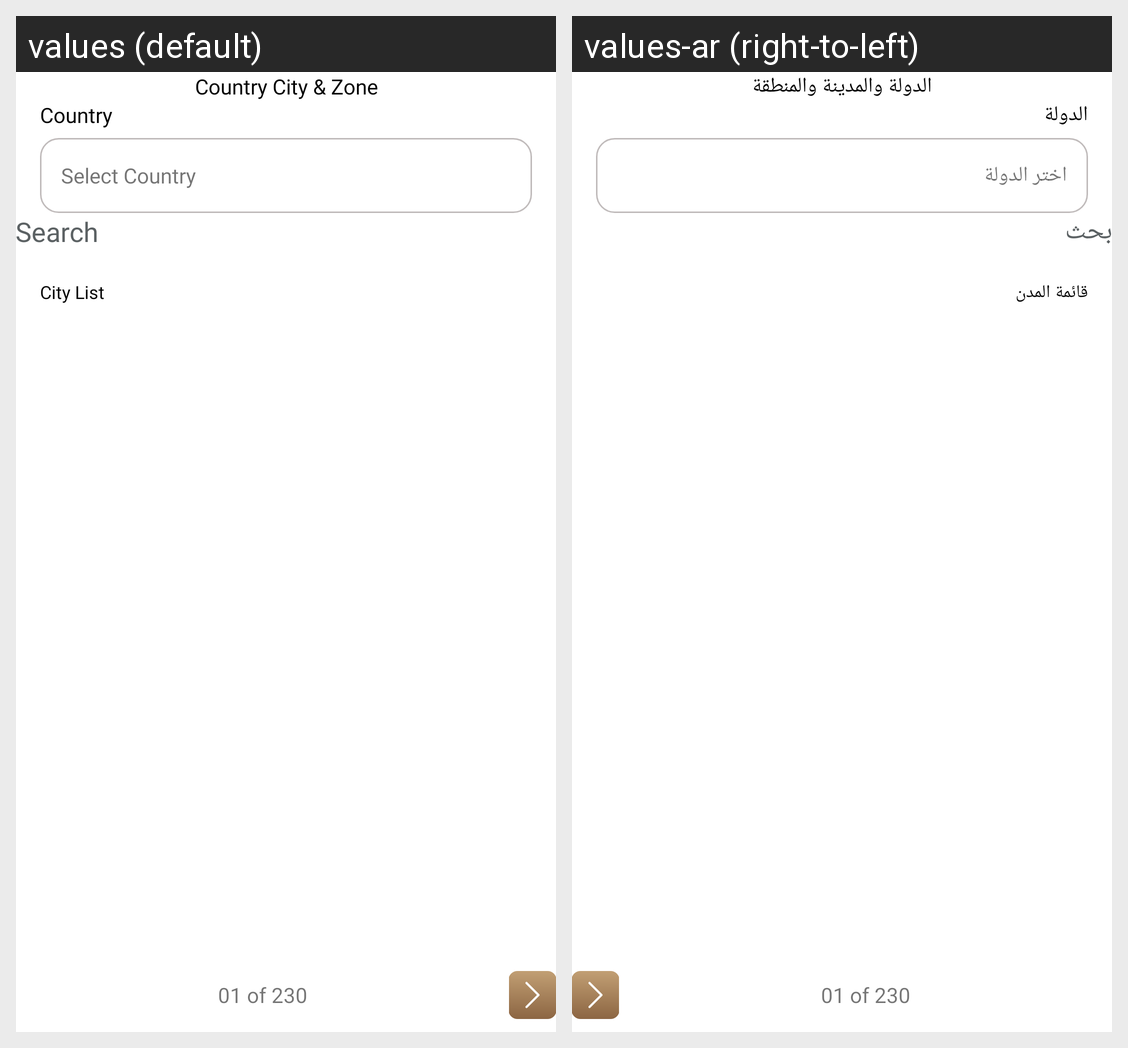

The same Android screen rendered under two of its app's locales, left to right. List the strings drawn on it with the default value and each locale's translation.
Android screen res/layout/fragment_country_city_and_zone_mana.xml rendered under 2 locales, left to right: values (default), values-ar (right-to-left). Device: Nexus 5 (rendered at 1080×1920; each locale shown at half size, 540×960, under a caption strip naming it); theme Theme.DesynatAdmin.
Strings drawn on this screen, with the default value and each locale's value (text and hints the layout hard-codes, and strings that could not be matched under every locale, appear in the picture but are not listed):

country_city_and_zone
  values: Country City & Zone
  values-ar: الدولة والمدينة والمنطقة

country
  values: Country
  values-ar: الدولة

select_country
  values: Select Country
  values-ar: اختر الدولة

search
  values: Search
  values-ar: بحث

city_list
  values: City List
  values-ar: قائمة المدن
